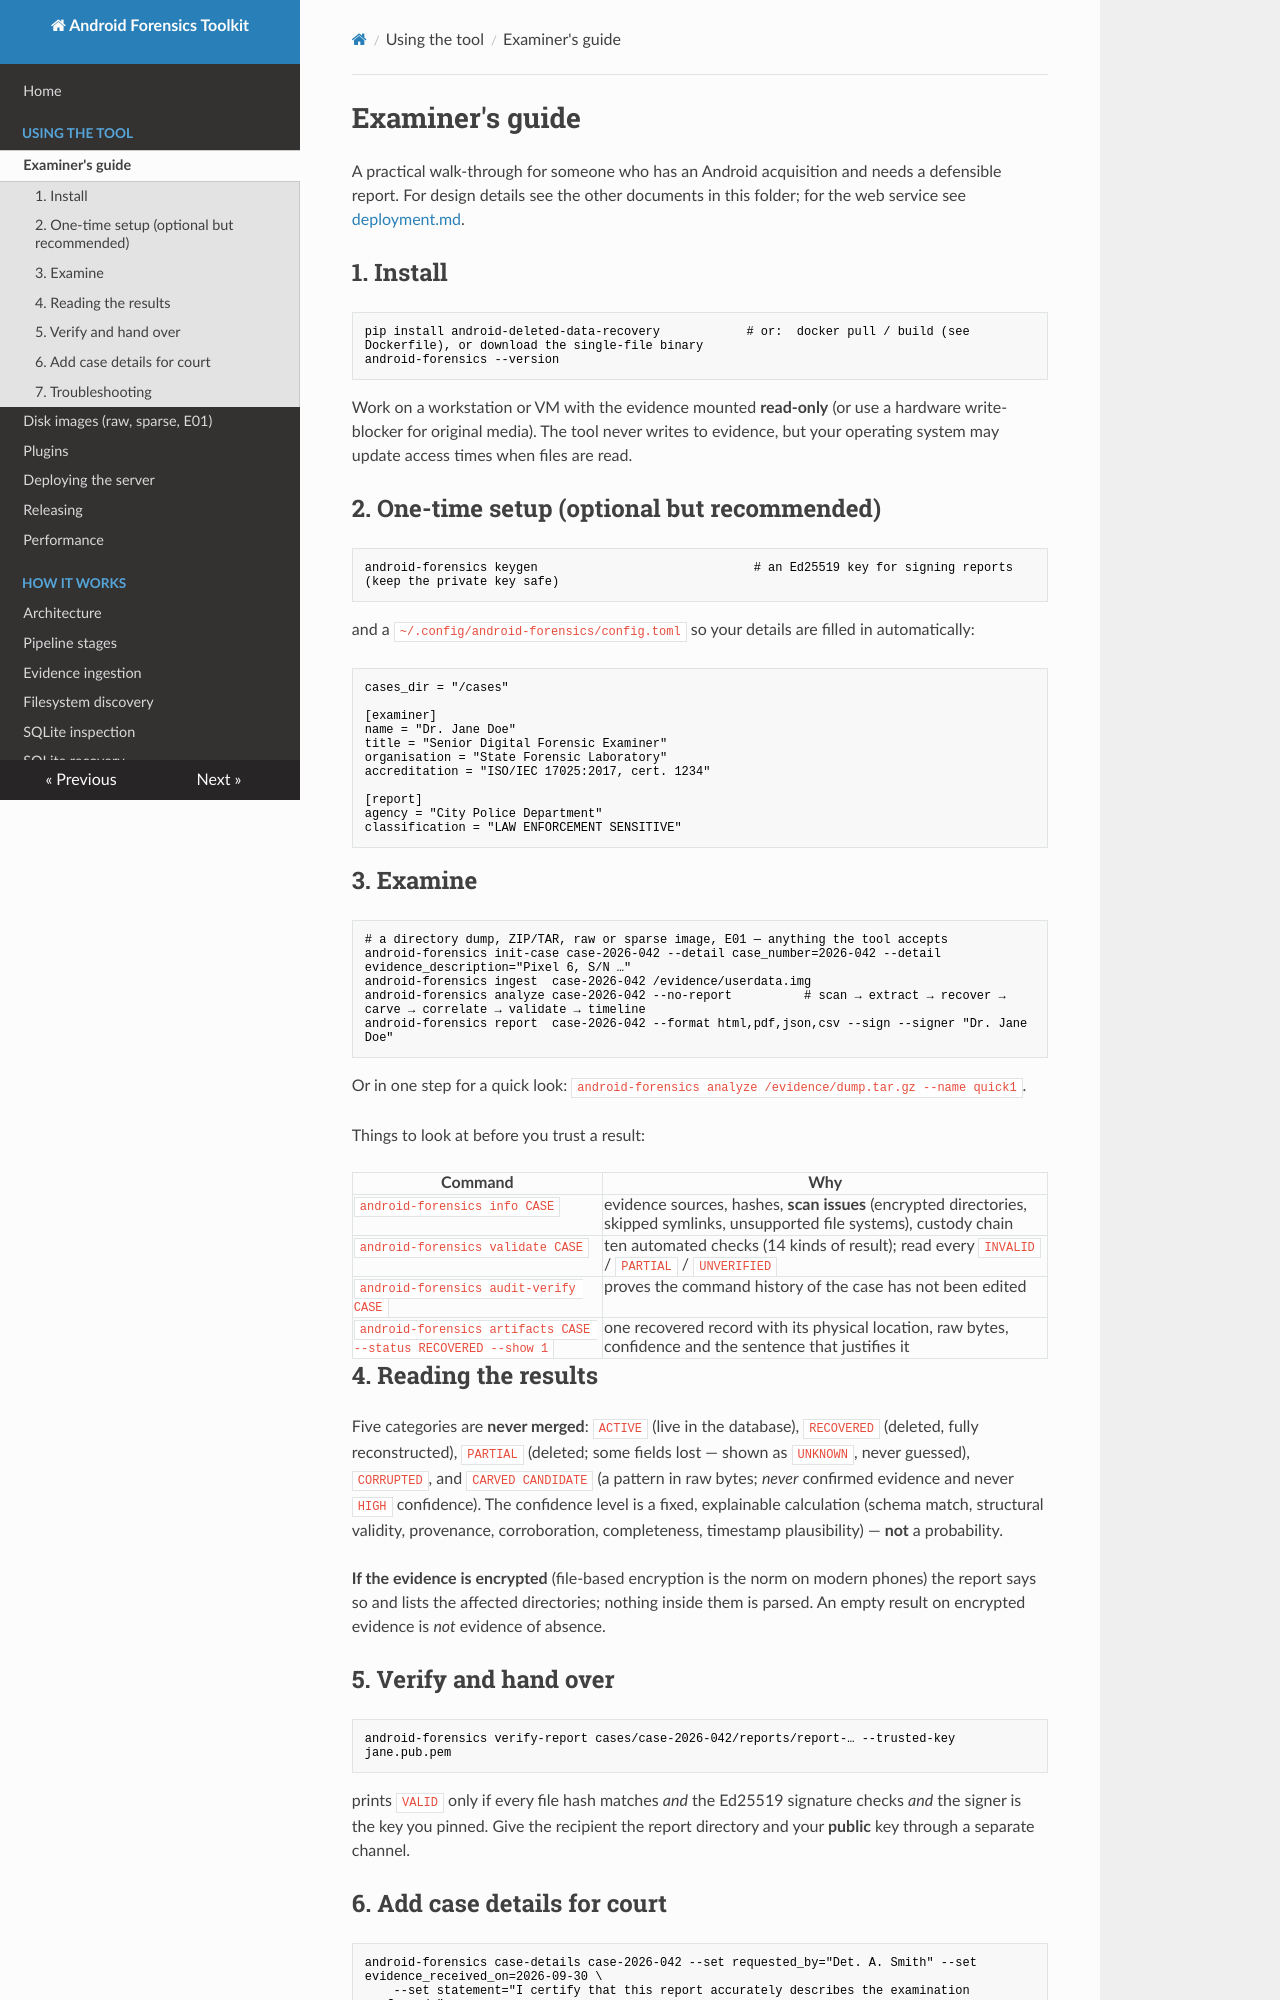

repository: MithranHarsha/Android-Forensic-Analysis-Toolkit · page: user_guide/index.html · generator: mkdocs

# Examiner's guide

A practical walk-through for someone who has an Android acquisition and needs a defensible report. For design details see the
other documents in this folder; for the web service see [deployment.md](deployment.md).

## 1. Install

```bash
pip install android-deleted-data-recovery            # or:  docker pull / build (see Dockerfile), or download the single-file binary
android-forensics --version
```

Work on a workstation or VM with the evidence mounted **read-only** (or use a hardware write-blocker for original media). The tool
never writes to evidence, but your operating system may update access times when files are read.

## 2. One-time setup (optional but recommended)

```bash
android-forensics keygen                              # an Ed25519 key for signing reports (keep the private key safe)
```

and a `~/.config/android-forensics/config.toml` so your details are filled in automatically:

```toml
cases_dir = "/cases"

[examiner]
name = "Dr. Jane Doe"
title = "Senior Digital Forensic Examiner"
organisation = "State Forensic Laboratory"
accreditation = "ISO/IEC 17025:2017, cert. 1234"

[report]
agency = "City Police Department"
classification = "LAW ENFORCEMENT SENSITIVE"
```

## 3. Examine

```bash
# a directory dump, ZIP/TAR, raw or sparse image, E01 — anything the tool accepts
android-forensics init-case case-2026-042 --detail case_number=2026-042 --detail evidence_description="Pixel 6, S/N …"
android-forensics ingest  case-2026-042 /evidence/userdata.img
android-forensics analyze case-2026-042 --no-report          # scan → extract → recover → carve → correlate → validate → timeline
android-forensics report  case-2026-042 --format html,pdf,json,csv --sign --signer "Dr. Jane Doe"
```

Or in one step for a quick look: `android-forensics analyze /evidence/dump.tar.gz --name quick1`.

Things to look at before you trust a result:

| Command | Why |
|---|---|
| `android-forensics info CASE` | evidence sources, hashes, **scan issues** (encrypted directories, skipped symlinks, unsupported file systems), custody chain |
| `android-forensics validate CASE` | ten automated checks (14 kinds of result); read every `INVALID` / `PARTIAL` / `UNVERIFIED` |
| `android-forensics audit-verify CASE` | proves the command history of the case has not been edited |
| `android-forensics artifacts CASE --status RECOVERED --show 1` | one recovered record with its physical location, raw bytes, confidence and the sentence that justifies it |

## 4. Reading the results

Five categories are **never merged**: `ACTIVE` (live in the database), `RECOVERED` (deleted, fully reconstructed), `PARTIAL`
(deleted; some fields lost — shown as `UNKNOWN`, never guessed), `CORRUPTED`, and `CARVED CANDIDATE` (a pattern in raw bytes;
*never* confirmed evidence and never `HIGH` confidence). The confidence level is a fixed, explainable calculation (schema match,
structural validity, provenance, corroboration, completeness, timestamp plausibility) — **not** a probability.

**If the evidence is encrypted** (file-based encryption is the norm on modern phones) the report says so and lists the affected
directories; nothing inside them is parsed. An empty result on encrypted evidence is *not* evidence of absence.

## 5. Verify and hand over

```bash
android-forensics verify-report cases/case-2026-042/reports/report-… --trusted-key jane.pub.pem
```

prints `VALID` only if every file hash matches *and* the Ed25519 signature checks *and* the signer is the key you pinned. Give the
recipient the report directory and your **public** key through a separate channel.
